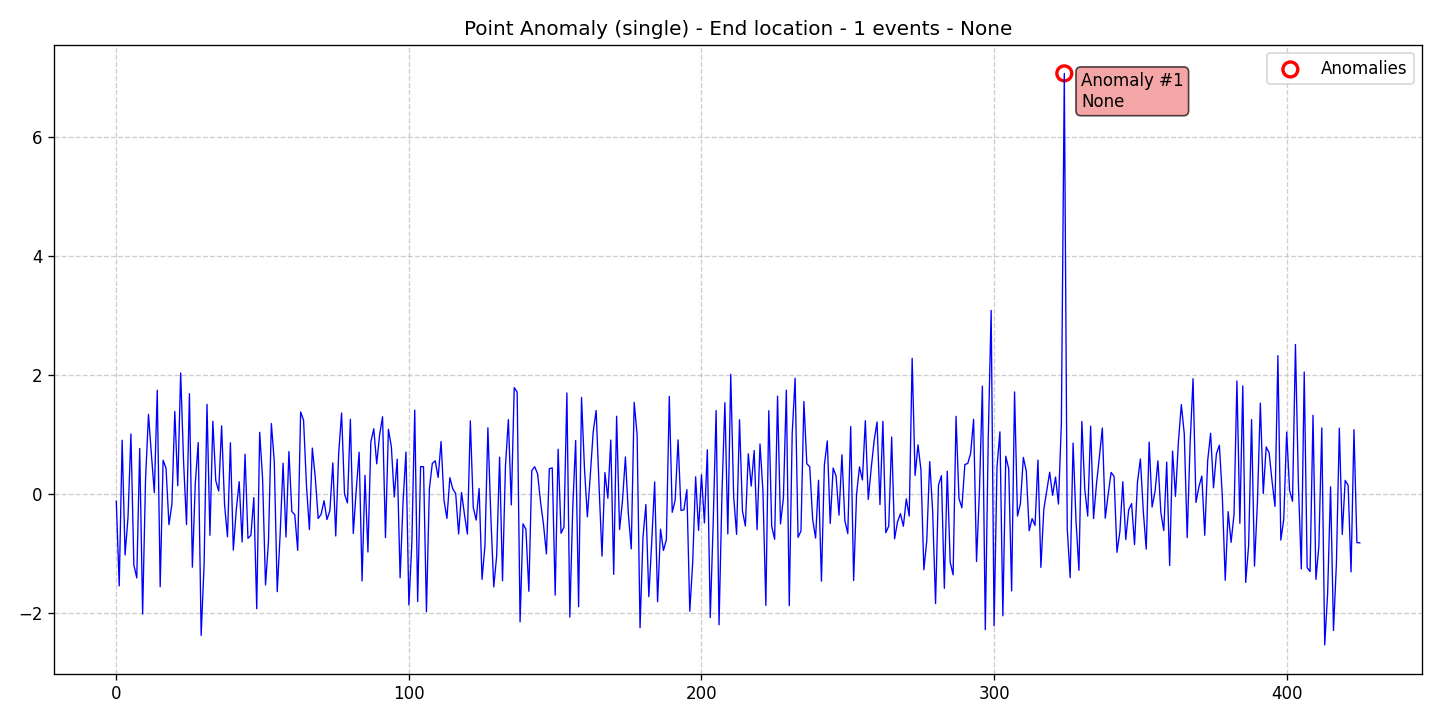

Source data for this figure (header and first rows):
data, stationary, det_lin_up, det_lin_down, det_quad, det_cubic, det_exp, det_damped, stoc_trend, volatility, single_seas, multiple_seas, point_anom_single, point_anom_multi, collect_anom, context_anom, mean_shift, var_shift, trend_shift, date, is_break, is_anomaly, is_multi, location_beginning
-0.1141, 0, 0, 0, 0, 0, 0, 0, 0, 0, 0, 0, 1, 0, 0, 0, 0, 0, 0, 2020-01-01, 0, 0, 0, 0
-1.536, 0, 0, 0, 0, 0, 0, 0, 0, 0, 0, 0, 1, 0, 0, 0, 0, 0, 0, 2020-01-02, 0, 0, 0, 0
0.9106, 0, 0, 0, 0, 0, 0, 0, 0, 0, 0, 0, 1, 0, 0, 0, 0, 0, 0, 2020-01-03, 0, 0, 0, 0
-1.017, 0, 0, 0, 0, 0, 0, 0, 0, 0, 0, 0, 1, 0, 0, 0, 0, 0, 0, 2020-01-04, 0, 0, 0, 0
-0.3895, 0, 0, 0, 0, 0, 0, 0, 0, 0, 0, 0, 1, 0, 0, 0, 0, 0, 0, 2020-01-05, 0, 0, 0, 0
1.016, 0, 0, 0, 0, 0, 0, 0, 0, 0, 0, 0, 1, 0, 0, 0, 0, 0, 0, 2020-01-06, 0, 0, 0, 0
-1.184, 0, 0, 0, 0, 0, 0, 0, 0, 0, 0, 0, 1, 0, 0, 0, 0, 0, 0, 2020-01-07, 0, 0, 0, 0
-1.402, 0, 0, 0, 0, 0, 0, 0, 0, 0, 0, 0, 1, 0, 0, 0, 0, 0, 0, 2020-01-08, 0, 0, 0, 0
0.7728, 0, 0, 0, 0, 0, 0, 0, 0, 0, 0, 0, 1, 0, 0, 0, 0, 0, 0, 2020-01-09, 0, 0, 0, 0
-2.01, 0, 0, 0, 0, 0, 0, 0, 0, 0, 0, 0, 1, 0, 0, 0, 0, 0, 0, 2020-01-10, 0, 0, 0, 0
0.2583, 0, 0, 0, 0, 0, 0, 0, 0, 0, 0, 0, 1, 0, 0, 0, 0, 0, 0, 2020-01-11, 0, 0, 0, 0
1.345, 0, 0, 0, 0, 0, 0, 0, 0, 0, 0, 0, 1, 0, 0, 0, 0, 0, 0, 2020-01-12, 0, 0, 0, 0
0.672, 0, 0, 0, 0, 0, 0, 0, 0, 0, 0, 0, 1, 0, 0, 0, 0, 0, 0, 2020-01-13, 0, 0, 0, 0
0.03117, 0, 0, 0, 0, 0, 0, 0, 0, 0, 0, 0, 1, 0, 0, 0, 0, 0, 0, 2020-01-14, 0, 0, 0, 0
1.751, 0, 0, 0, 0, 0, 0, 0, 0, 0, 0, 0, 1, 0, 0, 0, 0, 0, 0, 2020-01-15, 0, 0, 0, 0
-1.551, 0, 0, 0, 0, 0, 0, 0, 0, 0, 0, 0, 1, 0, 0, 0, 0, 0, 0, 2020-01-16, 0, 0, 0, 0
0.5758, 0, 0, 0, 0, 0, 0, 0, 0, 0, 0, 0, 1, 0, 0, 0, 0, 0, 0, 2020-01-17, 0, 0, 0, 0
0.4405, 0, 0, 0, 0, 0, 0, 0, 0, 0, 0, 0, 1, 0, 0, 0, 0, 0, 0, 2020-01-18, 0, 0, 0, 0
-0.5078, 0, 0, 0, 0, 0, 0, 0, 0, 0, 0, 0, 1, 0, 0, 0, 0, 0, 0, 2020-01-19, 0, 0, 0, 0
-0.1678, 0, 0, 0, 0, 0, 0, 0, 0, 0, 0, 0, 1, 0, 0, 0, 0, 0, 0, 2020-01-20, 0, 0, 0, 0
1.395, 0, 0, 0, 0, 0, 0, 0, 0, 0, 0, 0, 1, 0, 0, 0, 0, 0, 0, 2020-01-21, 0, 0, 0, 0
0.1464, 0, 0, 0, 0, 0, 0, 0, 0, 0, 0, 0, 1, 0, 0, 0, 0, 0, 0, 2020-01-22, 0, 0, 0, 0
2.041, 0, 0, 0, 0, 0, 0, 0, 0, 0, 0, 0, 1, 0, 0, 0, 0, 0, 0, 2020-01-23, 0, 0, 0, 0
0.5447, 0, 0, 0, 0, 0, 0, 0, 0, 0, 0, 0, 1, 0, 0, 0, 0, 0, 0, 2020-01-24, 0, 0, 0, 0
-0.506, 0, 0, 0, 0, 0, 0, 0, 0, 0, 0, 0, 1, 0, 0, 0, 0, 0, 0, 2020-01-25, 0, 0, 0, 0
1.694, 0, 0, 0, 0, 0, 0, 0, 0, 0, 0, 0, 1, 0, 0, 0, 0, 0, 0, 2020-01-26, 0, 0, 0, 0
-1.223, 0, 0, 0, 0, 0, 0, 0, 0, 0, 0, 0, 1, 0, 0, 0, 0, 0, 0, 2020-01-27, 0, 0, 0, 0
0.1865, 0, 0, 0, 0, 0, 0, 0, 0, 0, 0, 0, 1, 0, 0, 0, 0, 0, 0, 2020-01-28, 0, 0, 0, 0
0.8716, 0, 0, 0, 0, 0, 0, 0, 0, 0, 0, 0, 1, 0, 0, 0, 0, 0, 0, 2020-01-29, 0, 0, 0, 0
-2.368, 0, 0, 0, 0, 0, 0, 0, 0, 0, 0, 0, 1, 0, 0, 0, 0, 0, 0, 2020-01-30, 0, 0, 0, 0
-1.193, 0, 0, 0, 0, 0, 0, 0, 0, 0, 0, 0, 1, 0, 0, 0, 0, 0, 0, 2020-01-31, 0, 0, 0, 0
1.515, 0, 0, 0, 0, 0, 0, 0, 0, 0, 0, 0, 1, 0, 0, 0, 0, 0, 0, 2020-02-01, 0, 0, 0, 0
-0.6861, 0, 0, 0, 0, 0, 0, 0, 0, 0, 0, 0, 1, 0, 0, 0, 0, 0, 0, 2020-02-02, 0, 0, 0, 0
1.229, 0, 0, 0, 0, 0, 0, 0, 0, 0, 0, 0, 1, 0, 0, 0, 0, 0, 0, 2020-02-03, 0, 0, 0, 0
0.2316, 0, 0, 0, 0, 0, 0, 0, 0, 0, 0, 0, 1, 0, 0, 0, 0, 0, 0, 2020-02-04, 0, 0, 0, 0
0.05767, 0, 0, 0, 0, 0, 0, 0, 0, 0, 0, 0, 1, 0, 0, 0, 0, 0, 0, 2020-02-05, 0, 0, 0, 0
1.153, 0, 0, 0, 0, 0, 0, 0, 0, 0, 0, 0, 1, 0, 0, 0, 0, 0, 0, 2020-02-06, 0, 0, 0, 0
-0.17, 0, 0, 0, 0, 0, 0, 0, 0, 0, 0, 0, 1, 0, 0, 0, 0, 0, 0, 2020-02-07, 0, 0, 0, 0
-0.711, 0, 0, 0, 0, 0, 0, 0, 0, 0, 0, 0, 1, 0, 0, 0, 0, 0, 0, 2020-02-08, 0, 0, 0, 0
0.8688, 0, 0, 0, 0, 0, 0, 0, 0, 0, 0, 0, 1, 0, 0, 0, 0, 0, 0, 2020-02-09, 0, 0, 0, 0
-0.9358, 0, 0, 0, 0, 0, 0, 0, 0, 0, 0, 0, 1, 0, 0, 0, 0, 0, 0, 2020-02-10, 0, 0, 0, 0
-0.2619, 0, 0, 0, 0, 0, 0, 0, 0, 0, 0, 0, 1, 0, 0, 0, 0, 0, 0, 2020-02-11, 0, 0, 0, 0
0.2139, 0, 0, 0, 0, 0, 0, 0, 0, 0, 0, 0, 1, 0, 0, 0, 0, 0, 0, 2020-02-12, 0, 0, 0, 0
-0.7983, 0, 0, 0, 0, 0, 0, 0, 0, 0, 0, 0, 1, 0, 0, 0, 0, 0, 0, 2020-02-13, 0, 0, 0, 0
0.6751, 0, 0, 0, 0, 0, 0, 0, 0, 0, 0, 0, 1, 0, 0, 0, 0, 0, 0, 2020-02-14, 0, 0, 0, 0
-0.7368, 0, 0, 0, 0, 0, 0, 0, 0, 0, 0, 0, 1, 0, 0, 0, 0, 0, 0, 2020-02-15, 0, 0, 0, 0
-0.6865, 0, 0, 0, 0, 0, 0, 0, 0, 0, 0, 0, 1, 0, 0, 0, 0, 0, 0, 2020-02-16, 0, 0, 0, 0
-0.05315, 0, 0, 0, 0, 0, 0, 0, 0, 0, 0, 0, 1, 0, 0, 0, 0, 0, 0, 2020-02-17, 0, 0, 0, 0
-1.919, 0, 0, 0, 0, 0, 0, 0, 0, 0, 0, 0, 1, 0, 0, 0, 0, 0, 0, 2020-02-18, 0, 0, 0, 0
1.045, 0, 0, 0, 0, 0, 0, 0, 0, 0, 0, 0, 1, 0, 0, 0, 0, 0, 0, 2020-02-19, 0, 0, 0, 0
0.2627, 0, 0, 0, 0, 0, 0, 0, 0, 0, 0, 0, 1, 0, 0, 0, 0, 0, 0, 2020-02-20, 0, 0, 0, 0
-1.521, 0, 0, 0, 0, 0, 0, 0, 0, 0, 0, 0, 1, 0, 0, 0, 0, 0, 0, 2020-02-21, 0, 0, 0, 0
-0.7997, 0, 0, 0, 0, 0, 0, 0, 0, 0, 0, 0, 1, 0, 0, 0, 0, 0, 0, 2020-02-22, 0, 0, 0, 0
1.192, 0, 0, 0, 0, 0, 0, 0, 0, 0, 0, 0, 1, 0, 0, 0, 0, 0, 0, 2020-02-23, 0, 0, 0, 0
0.5487, 0, 0, 0, 0, 0, 0, 0, 0, 0, 0, 0, 1, 0, 0, 0, 0, 0, 0, 2020-02-24, 0, 0, 0, 0
-1.633, 0, 0, 0, 0, 0, 0, 0, 0, 0, 0, 0, 1, 0, 0, 0, 0, 0, 0, 2020-02-25, 0, 0, 0, 0
-0.6673, 0, 0, 0, 0, 0, 0, 0, 0, 0, 0, 0, 1, 0, 0, 0, 0, 0, 0, 2020-02-26, 0, 0, 0, 0
0.5237, 0, 0, 0, 0, 0, 0, 0, 0, 0, 0, 0, 1, 0, 0, 0, 0, 0, 0, 2020-02-27, 0, 0, 0, 0
-0.7159, 0, 0, 0, 0, 0, 0, 0, 0, 0, 0, 0, 1, 0, 0, 0, 0, 0, 0, 2020-02-28, 0, 0, 0, 0
0.721, 0, 0, 0, 0, 0, 0, 0, 0, 0, 0, 0, 1, 0, 0, 0, 0, 0, 0, 2020-02-29, 0, 0, 0, 0
... 366 more rows
